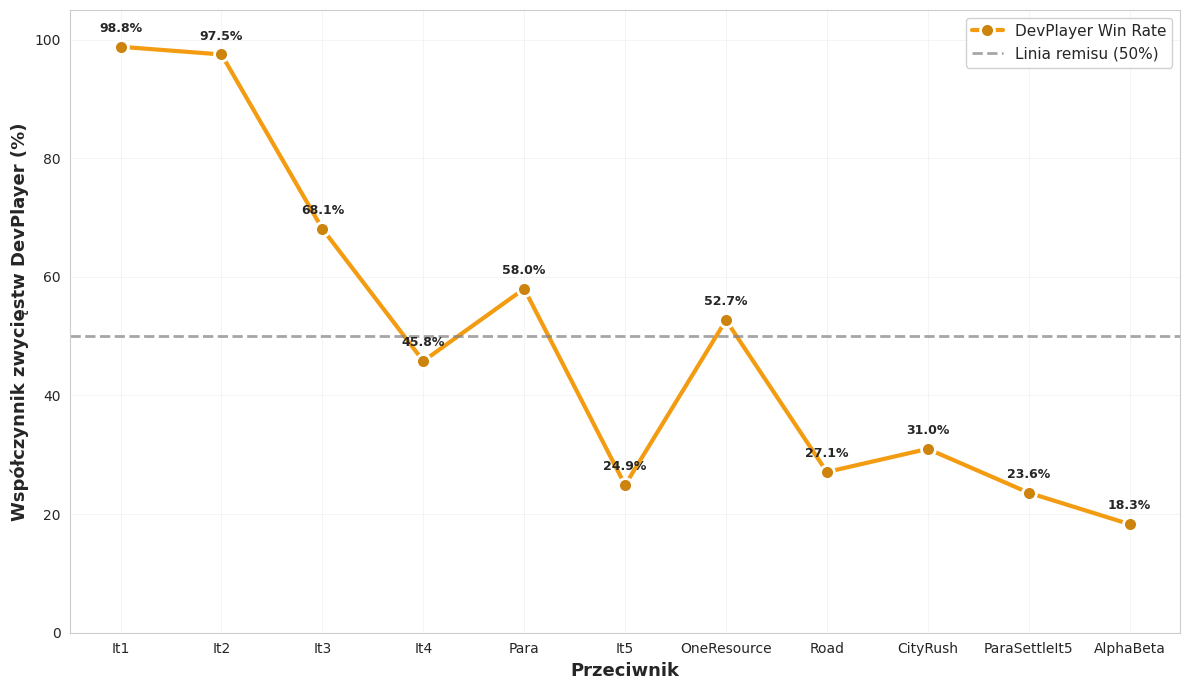
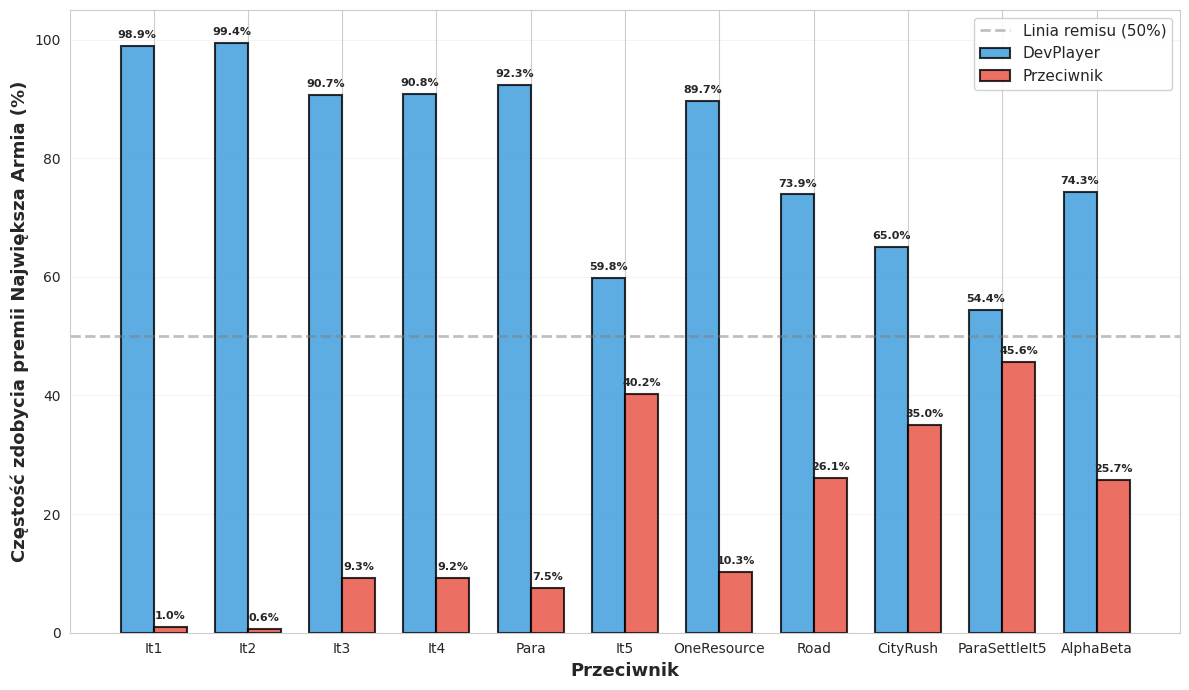
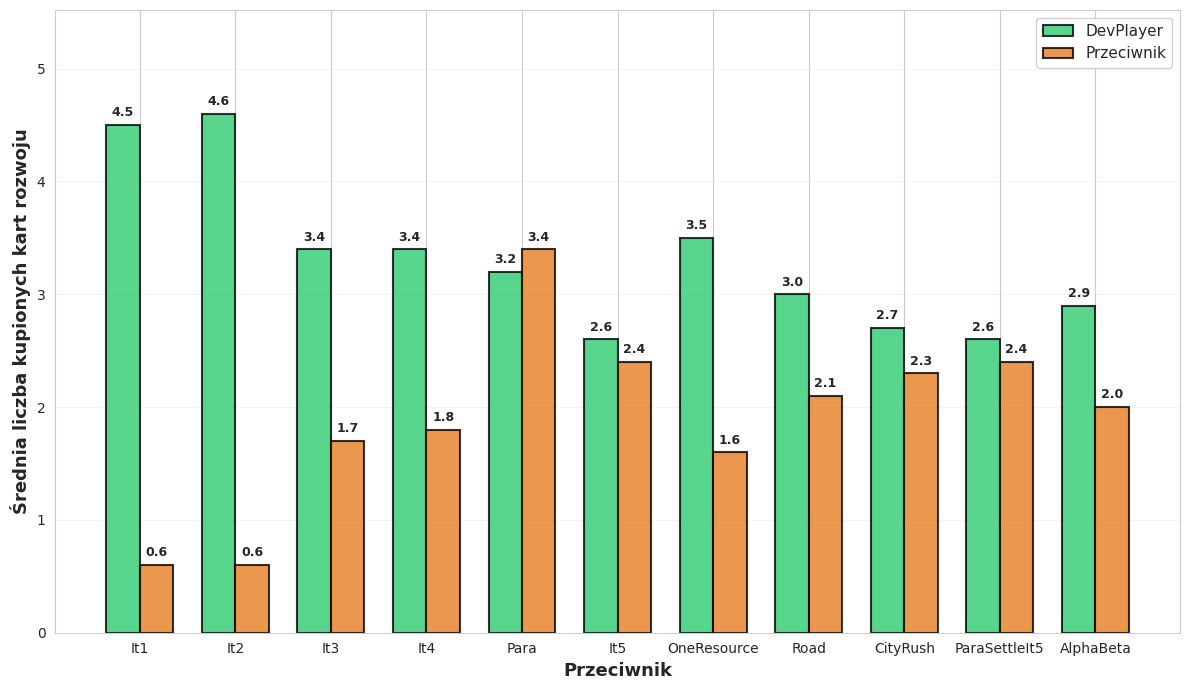

Write the Python code that produced these figures, in order.
#!/usr/bin/env python3
"""
Skrypt do wizualizacji wyników DevPlayer: Skuteczność w zależności od jakości przeciwnika.

Użycie:
    python utils/visualize_devplayer.py --output-dir docs/
"""

import argparse
from pathlib import Path
import matplotlib.pyplot as plt
import numpy as np
import seaborn as sns

# Konfiguracja stylu
sns.set_style("whitegrid")
plt.rcParams['figure.figsize'] = (12, 8)
plt.rcParams['font.size'] = 10

# Dane z eksperymentów - DevPlayer vs różni przeciwnicy
DEVPLAYER_DATA = {
    'It1': {'win_rate': 98.8, 'avg_turns': 164.4, 'loss_vp_dev': 11.00, 'loss_vp_opp': 4.57,
            'lr_pct_dev': 52.6, 'lr_pct_opp': 36.1, 'la_pct_dev': 98.9, 'la_pct_opp': 1.0,
            'dev_cards_dev': 4.5, 'dev_cards_opp': 0.6, 'prod_score_dev': 1067.2, 'prod_score_opp': 322.6},
    'It2': {'win_rate': 97.5, 'avg_turns': 163.0, 'loss_vp_dev': 11.56, 'loss_vp_opp': 5.20,
            'lr_pct_dev': 39.4, 'lr_pct_opp': 53.7, 'la_pct_dev': 99.4, 'la_pct_opp': 0.6,
            'dev_cards_dev': 4.6, 'dev_cards_opp': 0.6, 'prod_score_dev': 1083.6, 'prod_score_opp': 373.3},
    'It3': {'win_rate': 68.1, 'avg_turns': 172.1, 'loss_vp_dev': 10.44, 'loss_vp_opp': 10.22,
            'lr_pct_dev': 23.2, 'lr_pct_opp': 76.5, 'la_pct_dev': 90.7, 'la_pct_opp': 9.3,
            'dev_cards_dev': 3.4, 'dev_cards_opp': 1.7, 'prod_score_dev': 1031.3, 'prod_score_opp': 922.0},
    'It4': {'win_rate': 45.8, 'avg_turns': 183.2, 'loss_vp_dev': 10.16, 'loss_vp_opp': 11.05,
            'lr_pct_dev': 8.1, 'lr_pct_opp': 91.9, 'la_pct_dev': 90.8, 'la_pct_opp': 9.2,
            'dev_cards_dev': 3.4, 'dev_cards_opp': 1.8, 'prod_score_dev': 929.1, 'prod_score_opp': 1201.8},
    'It5': {'win_rate': 24.9, 'avg_turns': 129.0, 'loss_vp_dev': 8.61, 'loss_vp_opp': 10.96,
            'lr_pct_dev': 23.6, 'lr_pct_opp': 72.4, 'la_pct_dev': 59.8, 'la_pct_opp': 40.2,
            'dev_cards_dev': 2.6, 'dev_cards_opp': 2.4, 'prod_score_dev': 809.0, 'prod_score_opp': 1133.4},
    'OneResource': {'win_rate': 52.7, 'avg_turns': 147.5, 'loss_vp_dev': 10.38, 'loss_vp_opp': 8.46,
                    'lr_pct_dev': 33.3, 'lr_pct_opp': 63.5, 'la_pct_dev': 89.7, 'la_pct_opp': 10.3,
                    'dev_cards_dev': 3.5, 'dev_cards_opp': 1.6, 'prod_score_dev': 948.1, 'prod_score_opp': 989.7},
    'Road': {'win_rate': 27.1, 'avg_turns': 139.6, 'loss_vp_dev': 9.52, 'loss_vp_opp': 10.98,
             'lr_pct_dev': 6.8, 'lr_pct_opp': 92.8, 'la_pct_dev': 73.9, 'la_pct_opp': 26.1,
             'dev_cards_dev': 3.0, 'dev_cards_opp': 2.1, 'prod_score_dev': 868.4, 'prod_score_opp': 1164.1},
    'CityRush': {'win_rate': 31.0, 'avg_turns': 135.6, 'loss_vp_dev': 8.84, 'loss_vp_opp': 10.87,
                'lr_pct_dev': 28.5, 'lr_pct_opp': 69.1, 'la_pct_dev': 65.0, 'la_pct_opp': 35.0,
                'dev_cards_dev': 2.7, 'dev_cards_opp': 2.3, 'prod_score_dev': 837.0, 'prod_score_opp': 1095.4},
    'Para': {'win_rate': 58.0, 'avg_turns': 160.4, 'loss_vp_dev': 8.46, 'loss_vp_opp': 5.54,
             'lr_pct_dev': 20.9, 'lr_pct_opp': 78.6, 'la_pct_dev': 92.3, 'la_pct_opp': 7.5,
             'dev_cards_dev': 3.2, 'dev_cards_opp': 3.4, 'prod_score_dev': 906.9, 'prod_score_opp': 747.6},
    'ParaSettleIt5': {'win_rate': 23.6, 'avg_turns': 129.2, 'loss_vp_dev': 8.52, 'loss_vp_opp': 11.31,
                      'lr_pct_dev': 23.1, 'lr_pct_opp': 73.2, 'la_pct_dev': 54.4, 'la_pct_opp': 45.6,
                      'dev_cards_dev': 2.6, 'dev_cards_opp': 2.4, 'prod_score_dev': 797.5, 'prod_score_opp': 1141.4},
    'AlphaBeta': {'win_rate': 18.3, 'avg_turns': 122.6, 'loss_vp_dev': 4.64, 'loss_vp_opp': 10.56,
                  'lr_pct_dev': 8.2, 'lr_pct_opp': 91.6, 'la_pct_dev': 74.3, 'la_pct_opp': 25.7,
                  'dev_cards_dev': 2.9, 'dev_cards_opp': 2.0, 'prod_score_dev': 747.3, 'prod_score_opp': 1195.7}
}

# Kolejność przeciwników (od najsłabszego do najsilniejszego)
OPPONENTS_ORDER = ['It1', 'It2', 'It3', 'It4', 'Para', 'It5', 'OneResource', 'Road', 'CityRush', 'ParaSettleIt5', 'AlphaBeta']


def plot_devplayer_effectiveness(output_dir: Path):
    """Wykres 1: Skuteczność DevPlayer w zależności od jakości przeciwnika"""
    fig, ax = plt.subplots(figsize=(12, 7))
    
    opponents = OPPONENTS_ORDER
    win_rates = [DEVPLAYER_DATA[opp]['win_rate'] for opp in opponents]
    
    # Wykres liniowy
    x = np.arange(len(opponents))
    line = ax.plot(x, win_rates, 'o-', linewidth=3, markersize=10, 
                   color='#f39c12', label='DevPlayer Win Rate', 
                   markerfacecolor="#cd840f", markeredgecolor='white', markeredgewidth=2)
    
    # Linia referencyjna na poziomie 50% (remis)
    ax.axhline(y=50.0, color='grey', linestyle='--', linewidth=2, 
               alpha=0.7, label='Linia remisu (50%)')
    
    # Dodaj wartości na punktach
    for i, (opp, wr) in enumerate(zip(opponents, win_rates)):
        ax.text(i, wr + 2, f'{wr:.1f}%', ha='center', va='bottom', 
                fontweight='bold', fontsize=9)
    
    # Konfiguracja osi
    ax.set_xlabel('Przeciwnik', fontsize=13, fontweight='bold')
    ax.set_ylabel('Współczynnik zwycięstw DevPlayer (%)', fontsize=13, fontweight='bold')
    ax.set_xticks(x)
    ax.set_xticklabels(opponents, rotation=0, ha='center')
    ax.set_ylim([0, 105])
    ax.grid(True, alpha=0.3, linestyle='-', linewidth=0.5)
    ax.legend(loc='upper right', fontsize=11, framealpha=0.9)
    
    plt.tight_layout()
    plt.savefig(output_dir / 'devplayer_effectiveness.png', dpi=300, bbox_inches='tight')
    plt.close()
    print(f"Zapisano: {output_dir / 'devplayer_effectiveness.png'}")


def plot_largest_army_comparison(output_dir: Path):
    """Wykres 2: Porównanie przewagi w premii Największa Armia"""
    fig, ax = plt.subplots(figsize=(12, 7))
    
    opponents = OPPONENTS_ORDER
    la_dev = [DEVPLAYER_DATA[opp]['la_pct_dev'] for opp in opponents]
    la_opp = [DEVPLAYER_DATA[opp]['la_pct_opp'] for opp in opponents]
    
    x = np.arange(len(opponents))
    width = 0.35
    
    # Wykres słupkowy grupowy
    bars1 = ax.bar(x - width/2, la_dev, width, label='DevPlayer', 
                   color='#3498db', alpha=0.8, edgecolor='black', linewidth=1.5)
    bars2 = ax.bar(x + width/2, la_opp, width, label='Przeciwnik', 
                   color='#e74c3c', alpha=0.8, edgecolor='black', linewidth=1.5)
    
    # Dodaj wartości na słupkach
    for bars in [bars1, bars2]:
        for bar in bars:
            height = bar.get_height()
            if height > 0:
                ax.text(bar.get_x() + bar.get_width()/2., height + 1,
                       f'{height:.1f}%', ha='center', va='bottom', 
                       fontweight='bold', fontsize=8)
    
    # Linia referencyjna na poziomie 50%
    ax.axhline(y=50.0, color='gray', linestyle='--', linewidth=2, 
               alpha=0.5, label='Linia remisu (50%)')
    
    # Konfiguracja osi
    ax.set_xlabel('Przeciwnik', fontsize=13, fontweight='bold')
    ax.set_ylabel('Częstość zdobycia premii Największa Armia (%)', fontsize=13, fontweight='bold')
    ax.set_xticks(x)
    ax.set_xticklabels(opponents, rotation=0, ha='center')
    ax.set_ylim([0, 105])
    ax.grid(True, alpha=0.3, linestyle='-', linewidth=0.5, axis='y')
    ax.legend(loc='upper right', fontsize=11, framealpha=0.9)
    
    plt.tight_layout()
    plt.savefig(output_dir / 'devplayer_largest_army.png', dpi=300, bbox_inches='tight')
    plt.close()
    print(f"Zapisano: {output_dir / 'devplayer_largest_army.png'}")


def plot_dev_cards_comparison(output_dir: Path):
    """Wykres 3: Porównanie liczby kupionych kart rozwoju"""
    fig, ax = plt.subplots(figsize=(12, 7))
    
    opponents = OPPONENTS_ORDER
    dev_cards_dev = [DEVPLAYER_DATA[opp]['dev_cards_dev'] for opp in opponents]
    dev_cards_opp = [DEVPLAYER_DATA[opp]['dev_cards_opp'] for opp in opponents]
    
    x = np.arange(len(opponents))
    width = 0.35
    
    # Wykres słupkowy grupowy
    bars1 = ax.bar(x - width/2, dev_cards_dev, width, label='DevPlayer', 
                   color='#2ecc71', alpha=0.8, edgecolor='black', linewidth=1.5)
    bars2 = ax.bar(x + width/2, dev_cards_opp, width, label='Przeciwnik', 
                   color='#e67e22', alpha=0.8, edgecolor='black', linewidth=1.5)
    
    # Dodaj wartości na słupkach
    for bars in [bars1, bars2]:
        for bar in bars:
            height = bar.get_height()
            if height > 0:
                ax.text(bar.get_x() + bar.get_width()/2., height + 0.05,
                       f'{height:.1f}', ha='center', va='bottom', 
                       fontweight='bold', fontsize=9)
    
    # Konfiguracja osi
    ax.set_xlabel('Przeciwnik', fontsize=13, fontweight='bold')
    ax.set_ylabel('Średnia liczba kupionych kart rozwoju', fontsize=13, fontweight='bold')
    ax.set_xticks(x)
    ax.set_xticklabels(opponents, rotation=0, ha='center')
    ax.set_ylim([0, max(max(dev_cards_dev), max(dev_cards_opp)) * 1.2])
    ax.grid(True, alpha=0.3, linestyle='-', linewidth=0.5, axis='y')
    ax.legend(loc='upper right', fontsize=11, framealpha=0.9)
    
    plt.tight_layout()
    plt.savefig(output_dir / 'devplayer_dev_cards.png', dpi=300, bbox_inches='tight')
    plt.close()
    print(f"Zapisano: {output_dir / 'devplayer_dev_cards.png'}")


def main():
    parser = argparse.ArgumentParser(description='Wizualizacja wyników DevPlayer')
    parser.add_argument('--output-dir', type=Path, default=Path('plots'),
                       help='Katalog wyjściowy dla wykresów')
    args = parser.parse_args()
    
    args.output_dir.mkdir(exist_ok=True)
    
    print("Generowanie wykresów DevPlayer...")
    plot_devplayer_effectiveness(args.output_dir)
    plot_largest_army_comparison(args.output_dir)
    plot_dev_cards_comparison(args.output_dir)
    
    print(f"\nWszystkie wykresy zapisane w: {args.output_dir}")
    print("Wygenerowane pliki:")
    print("  1. devplayer_effectiveness.png - Skuteczność w zależności od jakości przeciwnika")
    print("  2. devplayer_largest_army.png - Porównanie premii Największa Armia")
    print("  3. devplayer_dev_cards.png - Porównanie liczby kupionych kart rozwoju")


if __name__ == '__main__':
    main()
